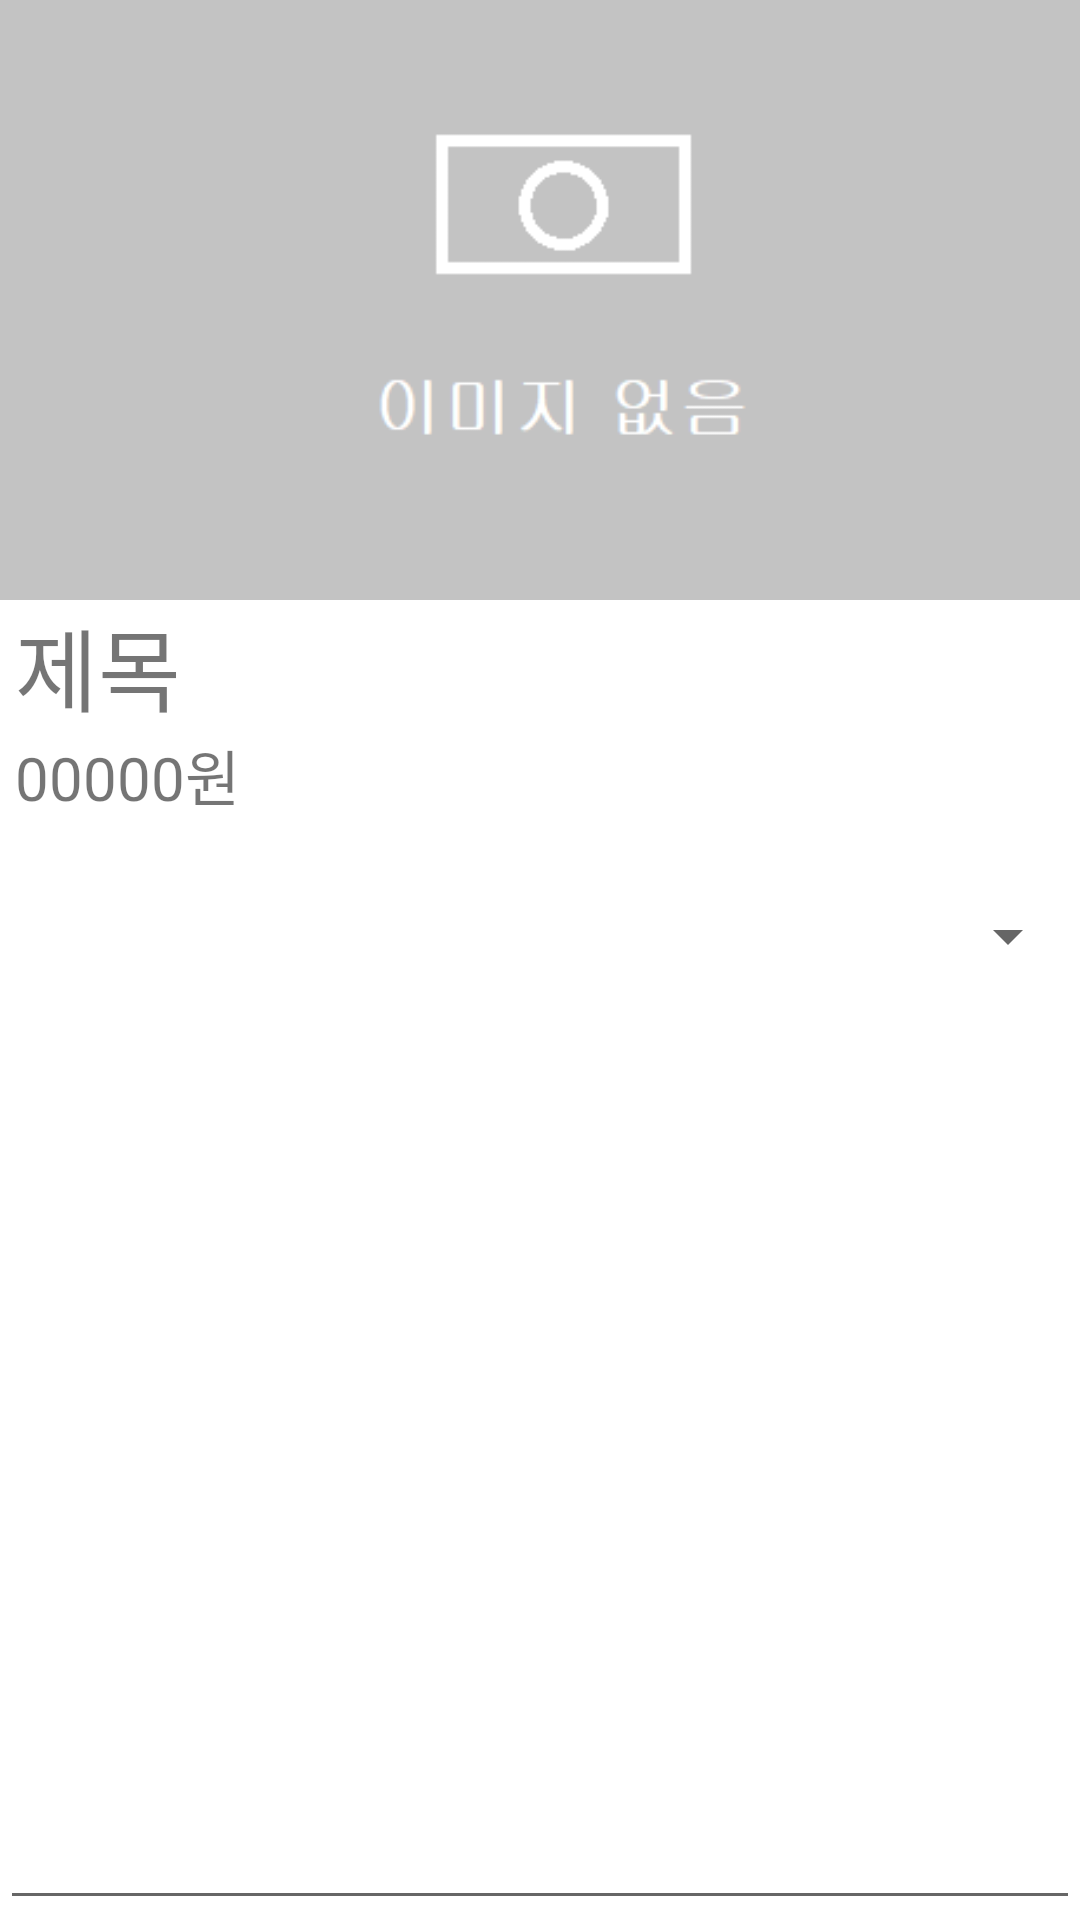

Produce the Android XML layout that renders to this screen, including the resource entries it uses.
<!-- AndroidManifest.xml: application theme Theme.GameItemTrade -->
<!-- res/layout/activity_post_report.xml -->
<?xml version="1.0" encoding="utf-8"?>
<LinearLayout
    xmlns:android="http://schemas.android.com/apk/res/android"
    xmlns:app="http://schemas.android.com/apk/res-auto"
    xmlns:tools="http://schemas.android.com/tools"
    android:layout_width="match_parent"
    android:layout_height="match_parent"
    android:orientation="vertical"
    tools:context=".PostReportActivity">

    <ImageView
        android:id="@+id/iv_itemImage_report"
        android:layout_width="match_parent"
        android:layout_height="200dp"
        android:scaleType="centerCrop"
        android:src="@drawable/nonephoto"/>

    <TextView
        android:layout_marginHorizontal="5dp"
        android:layout_width="match_parent"
        android:layout_height="wrap_content"
        android:id="@+id/report_itemTitle"
        android:text="제목"
        android:textSize="30dp" />

    <TextView
        android:layout_marginHorizontal="5dp"
        android:layout_width="match_parent"
        android:layout_height="wrap_content"
        android:id="@+id/report_price"
        android:text="00000원"
        android:textSize="20dp" />

    <LinearLayout
        android:layout_width="match_parent"
        android:layout_height="wrap_content">

        <TextView
            android:layout_marginHorizontal="5dp"
            android:layout_width="match_parent"
            android:layout_height="match_parent"
            android:id="@+id/report_gametitle"
            android:textSize="20dp"
            android:layout_weight="1"/>

        <TextView
            android:layout_marginHorizontal="5dp"
            android:layout_width="match_parent"
            android:layout_height="match_parent"
            android:id="@+id/report_gameserver"
            android:textSize="20dp"
            android:layout_weight="1"/>
    </LinearLayout>

    <Spinner
        android:id="@+id/report_reason"
        android:spinnerMode="dialog"
        android:layout_width="match_parent"
        android:layout_height="wrap_content"/>
    <TextView
        android:layout_marginHorizontal="5dp"
        android:layout_width="match_parent"
        android:layout_height="wrap_content"
        android:id="@+id/report_suspect"
        android:textSize="20dp" />

    <EditText
        android:id="@+id/report_explain"
        android:layout_width="match_parent"
        android:layout_height="match_parent" />

</LinearLayout>
<!-- resources referenced by this layout -->
<resources>
  <!-- drawable nonephoto: png bitmap (drawable, 3081 bytes) -->
  <style name="Theme.GameItemTrade" parent="Theme.MaterialComponents.DayNight.DarkActionBar">
          
          <item name="colorPrimary">@color/purple_500</item>
          <item name="colorPrimaryVariant">@color/purple_700</item>
          <item name="colorOnPrimary">@color/white</item>
          
          <item name="colorSecondary">@color/teal_200</item>
          <item name="colorSecondaryVariant">@color/teal_700</item>
          <item name="colorOnSecondary">@color/black</item>
          
          <item name="android:statusBarColor" tools:targetApi="l">?attr/colorPrimaryVariant</item>
          
      </style>
  <color name="purple_500">#FF6200EE</color>
  <color name="purple_700">#FF3700B3</color>
  <color name="white">#FFFFFFFF</color>
  <color name="teal_200">#FF03DAC5</color>
  <color name="teal_700">#FF018786</color>
  <color name="black">#FF000000</color>
</resources>
